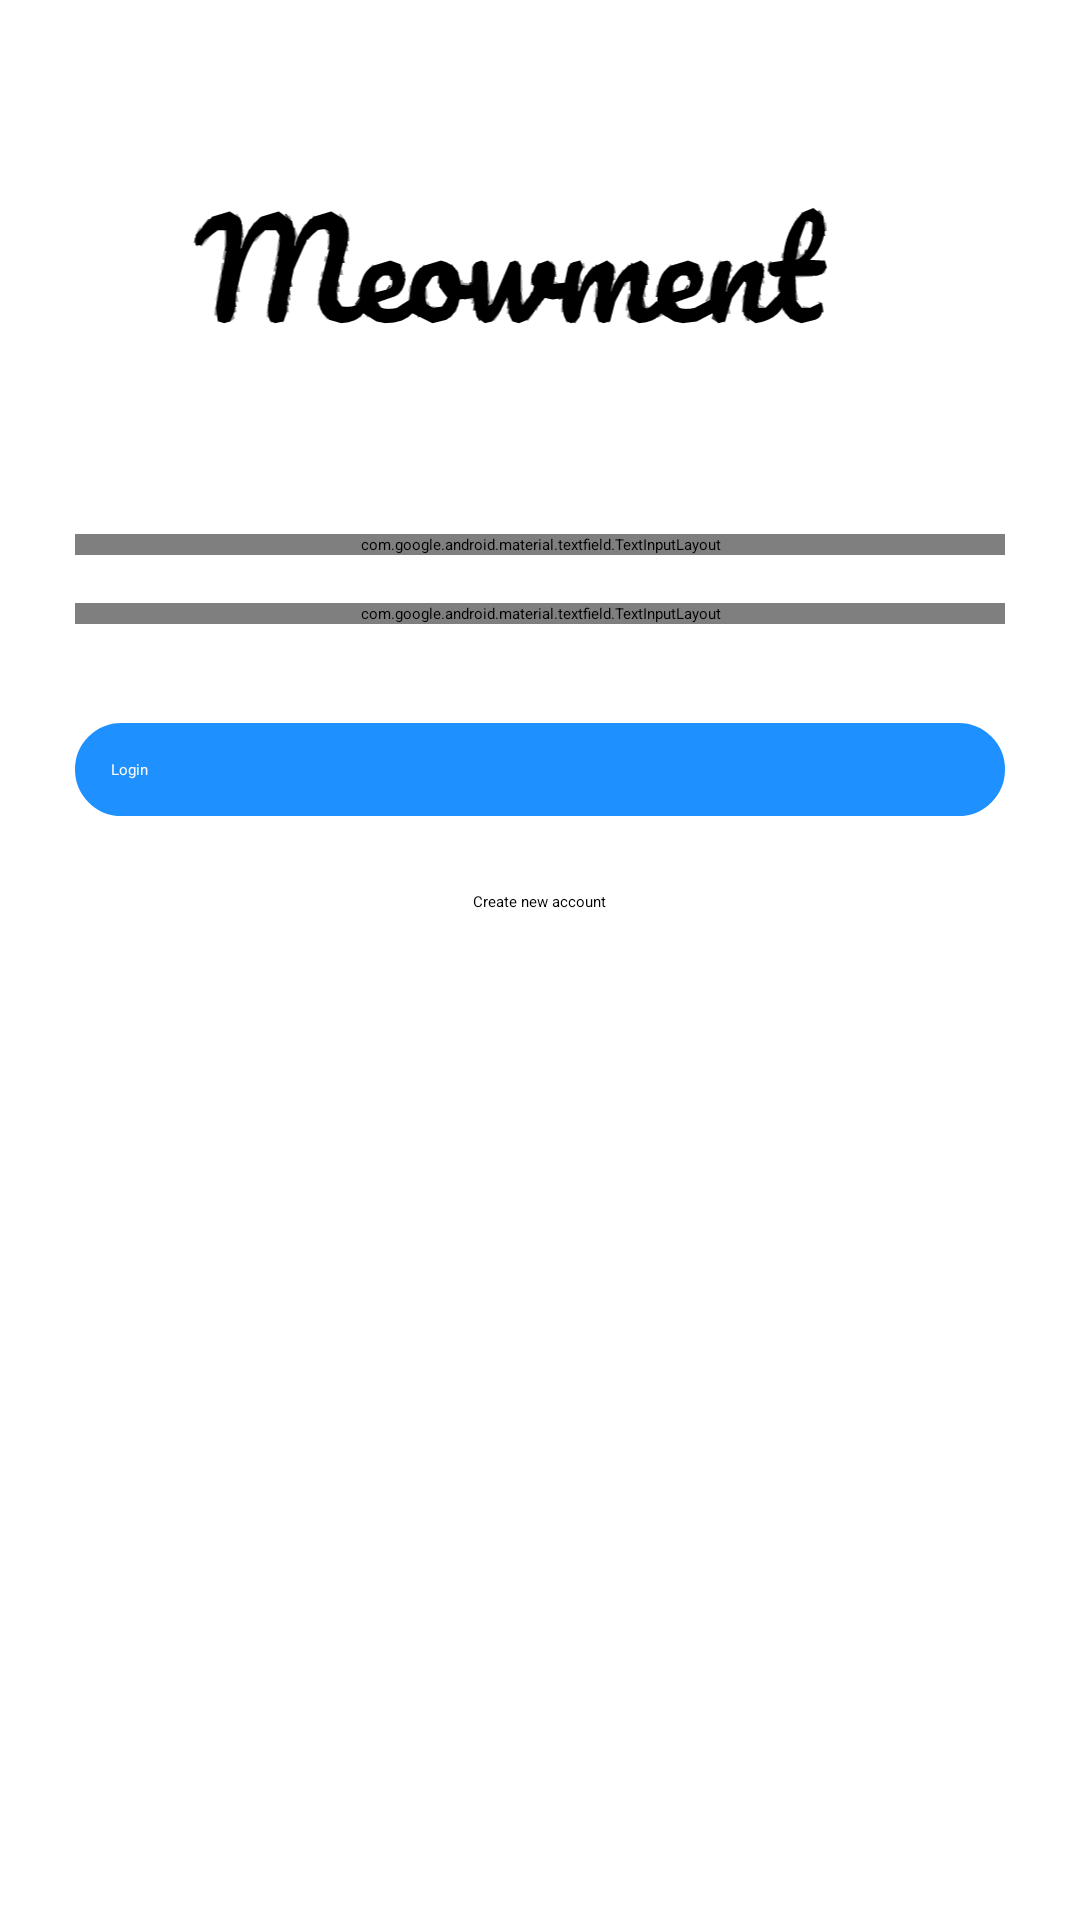

This screen was rendered from an Android layout file. Write that file and the resources it references.
<!-- AndroidManifest.xml: application theme Theme.Instagram -->
<!-- res/layout/login_screen.xml -->
<?xml version="1.0" encoding="utf-8"?>
<RelativeLayout xmlns:android="http://schemas.android.com/apk/res/android"
    android:layout_width="match_parent"
    android:layout_height="match_parent">

    <LinearLayout
        android:layout_width="match_parent"
        android:layout_height="match_parent"
        android:orientation="vertical"
        android:paddingTop="55dp"
        android:paddingLeft="25dp"
        android:paddingRight="25dp"
        >
        <ImageView
            android:layout_width="wrap_content"
            android:layout_height="75dp"
            android:src="@drawable/ic_instagram_logo"
            android:layout_gravity="center_horizontal"
            android:layout_marginBottom="40dp"/>

        <com.google.android.material.textfield.TextInputLayout
            android:layout_width="match_parent"
            android:layout_height="wrap_content"
            android:layout_marginTop="8dp"
            android:layout_marginBottom="8dp">
            <EditText
                android:layout_width="match_parent"
                android:layout_height="wrap_content"
                android:inputType="textEmailAddress"
                android:hint="Email"
                android:id="@+id/input_email"
                android:background="@color/dim_white"/>

        </com.google.android.material.textfield.TextInputLayout>
        <com.google.android.material.textfield.TextInputLayout
            android:layout_width="match_parent"
            android:layout_height="wrap_content"
            android:layout_marginTop="8dp"
            android:layout_marginBottom="8dp">
            <EditText
                android:layout_width="match_parent"
                android:layout_height="wrap_content"
                android:inputType="textPassword"
                android:hint="Password"
                android:id="@+id/input_password"
                android:background="@color/dim_white"/>
        </com.google.android.material.textfield.TextInputLayout>

        <androidx.appcompat.widget.AppCompatButton
            android:layout_width="match_parent"
            android:layout_height="wrap_content"
            android:layout_marginTop="25dp"
            android:layout_marginBottom="25dp"
            android:text="Login"
            android:id="@+id/btn_login"
            android:padding="12dp"
            android:textColor="@color/dim_white"
            android:background="@drawable/white_rounded_button"/>

        <Button
            android:id="@+id/button"
            android:layout_width="wrap_content"
            android:layout_height="wrap_content"
            android:backgroundTint="@color/blue"
            android:layout_gravity="center_horizontal"
            android:layout_alignParentBottom="true"
            android:text="Create new account" />
    </LinearLayout>

</RelativeLayout>
<!-- resources referenced by this layout -->
<resources>
  <color name="blue"> #1E90FF</color>
  <color name="dim_white">#FAFAFA</color>
  <!-- drawable ic_instagram_logo: vector/xml drawable (drawable, 66956 chars, omitted) -->
  <!-- drawable white_rounded_button (drawable) -->
  <?xml version="1.0" encoding="utf-8"?>
  <selector xmlns:android="http://schemas.android.com/apk/res/android">
          <item
              android:state_pressed="true">
              <shape>
                  <solid
                      android:color="@color/teal_200"/>
                  <stroke
                      android:color="@color/white"
                      android:width="1dp"/>
                  <corners
                      android:radius="50dp"/>
              </shape>
          </item>
          <item>
              <shape>
                  <solid
                      android:color="@color/blue"/>
                  <stroke
                      android:color="@color/blue"
                      android:width="1dp"/>
                  <corners
                      android:radius="50dp"/>
              </shape>
          </item>
  </selector>
  <color name="teal_200">#FF03DAC5</color>
  <color name="white">#FFFFFFFF</color>
</resources>
